Dataset: data_cropped (GitHub, nhi-netzen/b-and-h-robotics). Classes: ca kho, canh cai, canh chua, com trang, dau hu sot ca, ga chien, rau muong xao, thit kho, thit kho trung, trung chien.

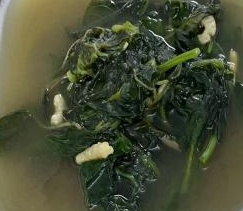
Label: canh cai

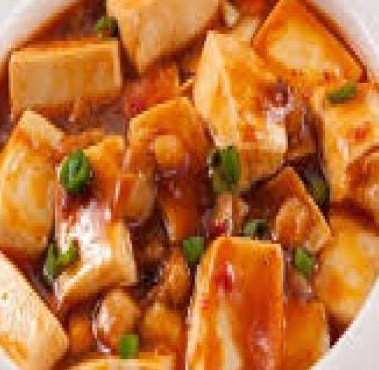
Label: thit kho trung

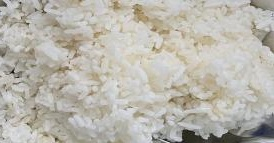
Label: com trang

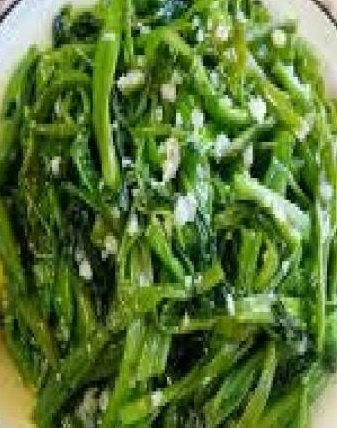
Label: rau muong xao

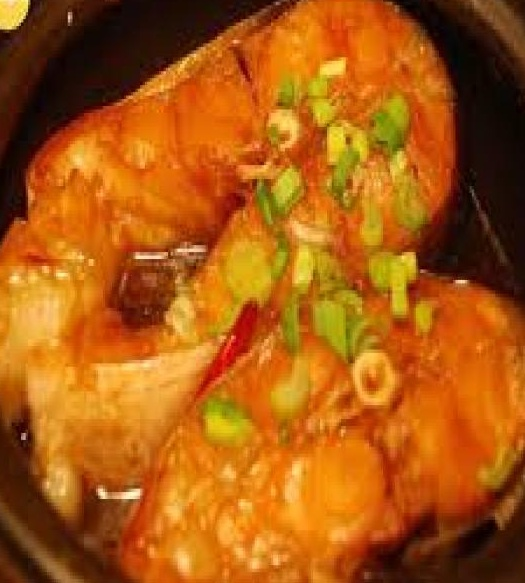
Label: canh chua

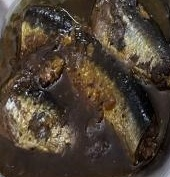
Label: ca kho
